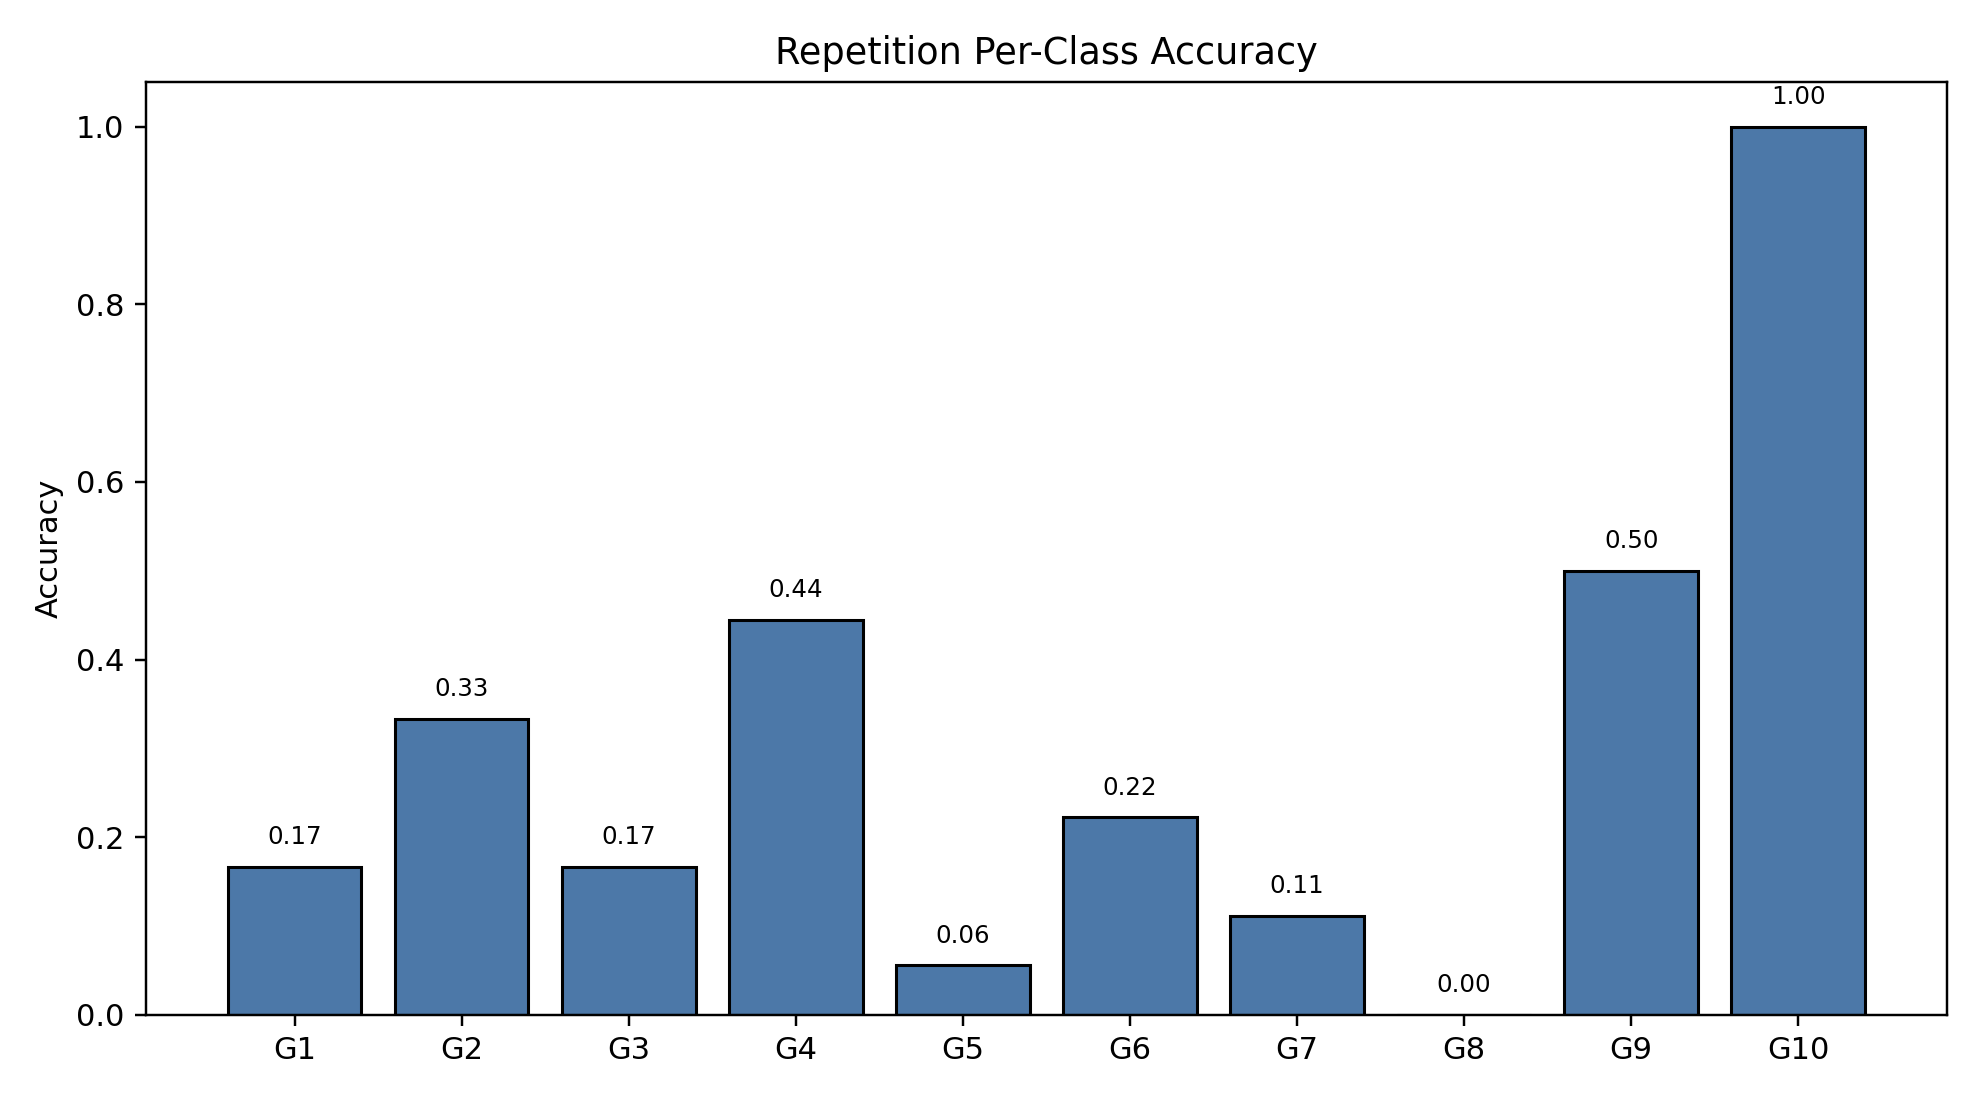

Data behind this chart, as committed beside it:
class_index, gesture_id, support, correct, accuracy
0, 1, 18, 3, 0.1667
1, 2, 18, 6, 0.3333
2, 3, 18, 3, 0.1667
3, 4, 18, 8, 0.4444
4, 5, 18, 1, 0.05556
5, 6, 18, 4, 0.2222
6, 7, 18, 2, 0.1111
7, 8, 18, 0, 0.0
8, 9, 18, 9, 0.5
9, 10, 18, 18, 1.0
